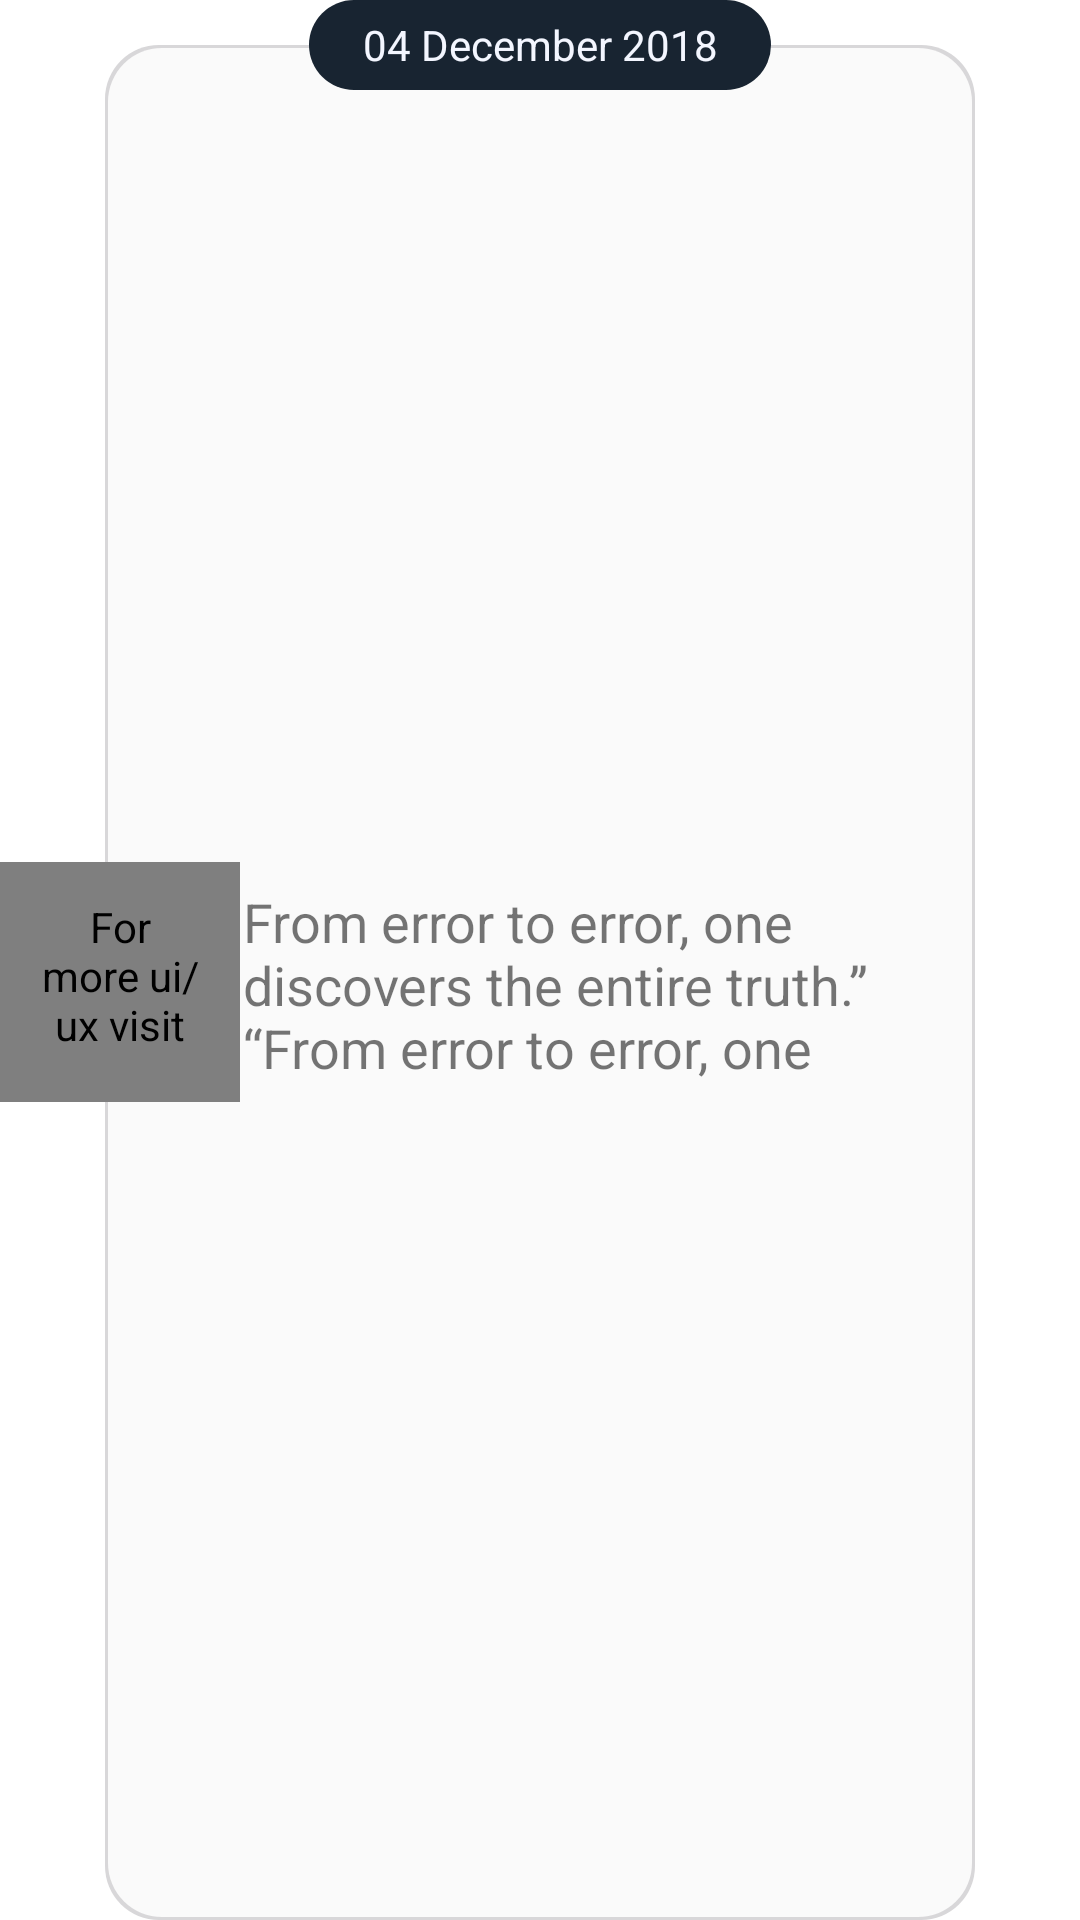

The Android layout XML behind this screen, and the referenced resources:
<!-- AndroidManifest.xml: application theme Theme.AirJ18BookingApp -->
<!-- res/layout/list_notification_item.xml -->
<?xml version="1.0" encoding="utf-8"?>
<RelativeLayout xmlns:android="http://schemas.android.com/apk/res/android"
    xmlns:app="http://schemas.android.com/apk/res-auto"
    xmlns:tools="http://schemas.android.com/tools"
    android:layout_width="match_parent"
    android:layout_height="wrap_content"
    android:layout_marginTop="16dp"
    android:contentDescription="For more ui/ux visit www.materialuiux.com"
    tools:ignore="HardcodedText">

    

    <RelativeLayout
        android:layout_width="match_parent"
        android:layout_height="wrap_content"
        android:contentDescription="For more ui/ux visit www.materialuiux.com">

        <RelativeLayout
            android:layout_width="match_parent"
            android:layout_height="match_parent"
            android:layout_marginTop="15dp"
            android:contentDescription="For more ui/ux visit www.materialuiux.com"
            tools:ignore="UselessParent">

            
            <RelativeLayout
                android:layout_width="match_parent"
                android:layout_height="match_parent"
                android:layout_marginStart="35dp"
                android:layout_marginLeft="40dp"
                android:layout_marginEnd="35dp"
                android:background="@drawable/bg_recat"
                android:contentDescription="For more ui/ux visit www.materialuiux.com">

                <TextView
                    android:id="@+id/id_postText_TextView"
                    android:layout_width="match_parent"
                    android:layout_height="match_parent"
                    android:layout_alignParentTop="true"
                    android:layout_marginStart="45dp"
                    android:layout_marginLeft="45dp"
                    android:layout_marginTop="31dp"
                    android:layout_marginEnd="13dp"
                    android:layout_marginRight="13dp"
                    android:layout_marginBottom="30dp"
                    android:contentDescription="For more ui/ux visit www.materialuiux.com"
                    android:gravity="center|left"
                    android:maxLines="3"
                    android:text="From error to error, one discovers the entire truth.” “From error to error, one discovers the entire truth.” Sigmund Freud."
                    android:textColor="@color/md_grey_700"
                    android:textSize="18sp"
                    tools:ignore="RtlHardcoded" />


            </RelativeLayout>

            <de.hdodenhof.circleimageview.CircleImageView
                android:layout_width="80dp"
                android:layout_height="80dp"
                android:layout_centerVertical="true"
                android:contentDescription="For more ui/ux visit www.materialuiux.com"
                android:padding="12dp"
                android:src="@drawable/logo"/>

        </RelativeLayout>

    </RelativeLayout>

    <RelativeLayout
        android:layout_width="154dp"
        android:layout_height="30dp"
        android:layout_centerHorizontal="true"
        android:background="@drawable/bg_rectangle"
        android:contentDescription="For more ui/ux visit www.materialuiux.com">

        <TextView
            android:id="@+id/text_date"
            android:layout_width="match_parent"
            android:layout_height="match_parent"
            android:contentDescription="For more ui/ux visit www.materialuiux.com"
            android:gravity="center"
            android:text="04 December 2018"
            android:textColor="@color/bg_light_blue" />

    </RelativeLayout>

</RelativeLayout>
<!-- resources referenced by this layout -->
<resources>
  <color name="bg_light_blue">#F3F6FF</color>
  <!-- drawable bg_recat (drawable) -->
  <?xml version="1.0" encoding="utf-8"?>
  <layer-list xmlns:android="http://schemas.android.com/apk/res/android">
      <item>
          <shape android:shape="rectangle">
              <padding
                  android:bottom="1dp"
                  android:right="1dp"
                  android:left="1dp"
                  android:top="1dp" />
              <solid android:color="#d8d7d9" />
              <corners android:radius="18dp" />
          </shape>
      </item>
      <item >
          <shape android:shape="rectangle">
              <solid android:color="#fafafa" />
              <corners android:radius="18dp" />
          </shape>
      </item>
  </layer-list>
  <!-- drawable bg_rectangle (drawable) -->
  <?xml version="1.0" encoding="utf-8"?>
  <shape xmlns:android="http://schemas.android.com/apk/res/android"
      android:shape="rectangle" >
  
      <corners
          android:bottomLeftRadius="30dp"
          android:bottomRightRadius="30dp"
          android:radius="60dp"
          android:topLeftRadius="30dp"
          android:topRightRadius="30dp" />
  
      <solid android:color="#182431" />
  
      <padding
          android:bottom="0dp"
          android:left="0dp"
          android:right="0dp"
          android:top="0dp" />
  
      <size
          android:height="60dp"
          android:width="270dp" />
  
  </shape>
  <!-- drawable logo: jpeg bitmap (drawable, 107867 bytes) -->
  <style name="Theme.AirJ18BookingApp" parent="Theme.MaterialComponents.DayNight.NoActionBar">
          <item name="colorPrimary">@color/light_white</item>
          <item name="colorPrimaryDark">@color/colorPrimaryDark</item>
          <item name="colorAccent">@color/colorAccent</item>
  
          <item name="android:windowContentTransitions">true</item>
          <item name="android:windowTranslucentStatus">true</item>
          <item name="android:windowTranslucentNavigation">true</item>
      </style>
  <color name="light_white">#BDBDBD</color>
  <color name="colorPrimaryDark">#000000</color>
  <color name="colorAccent">#ECC131</color>
</resources>
